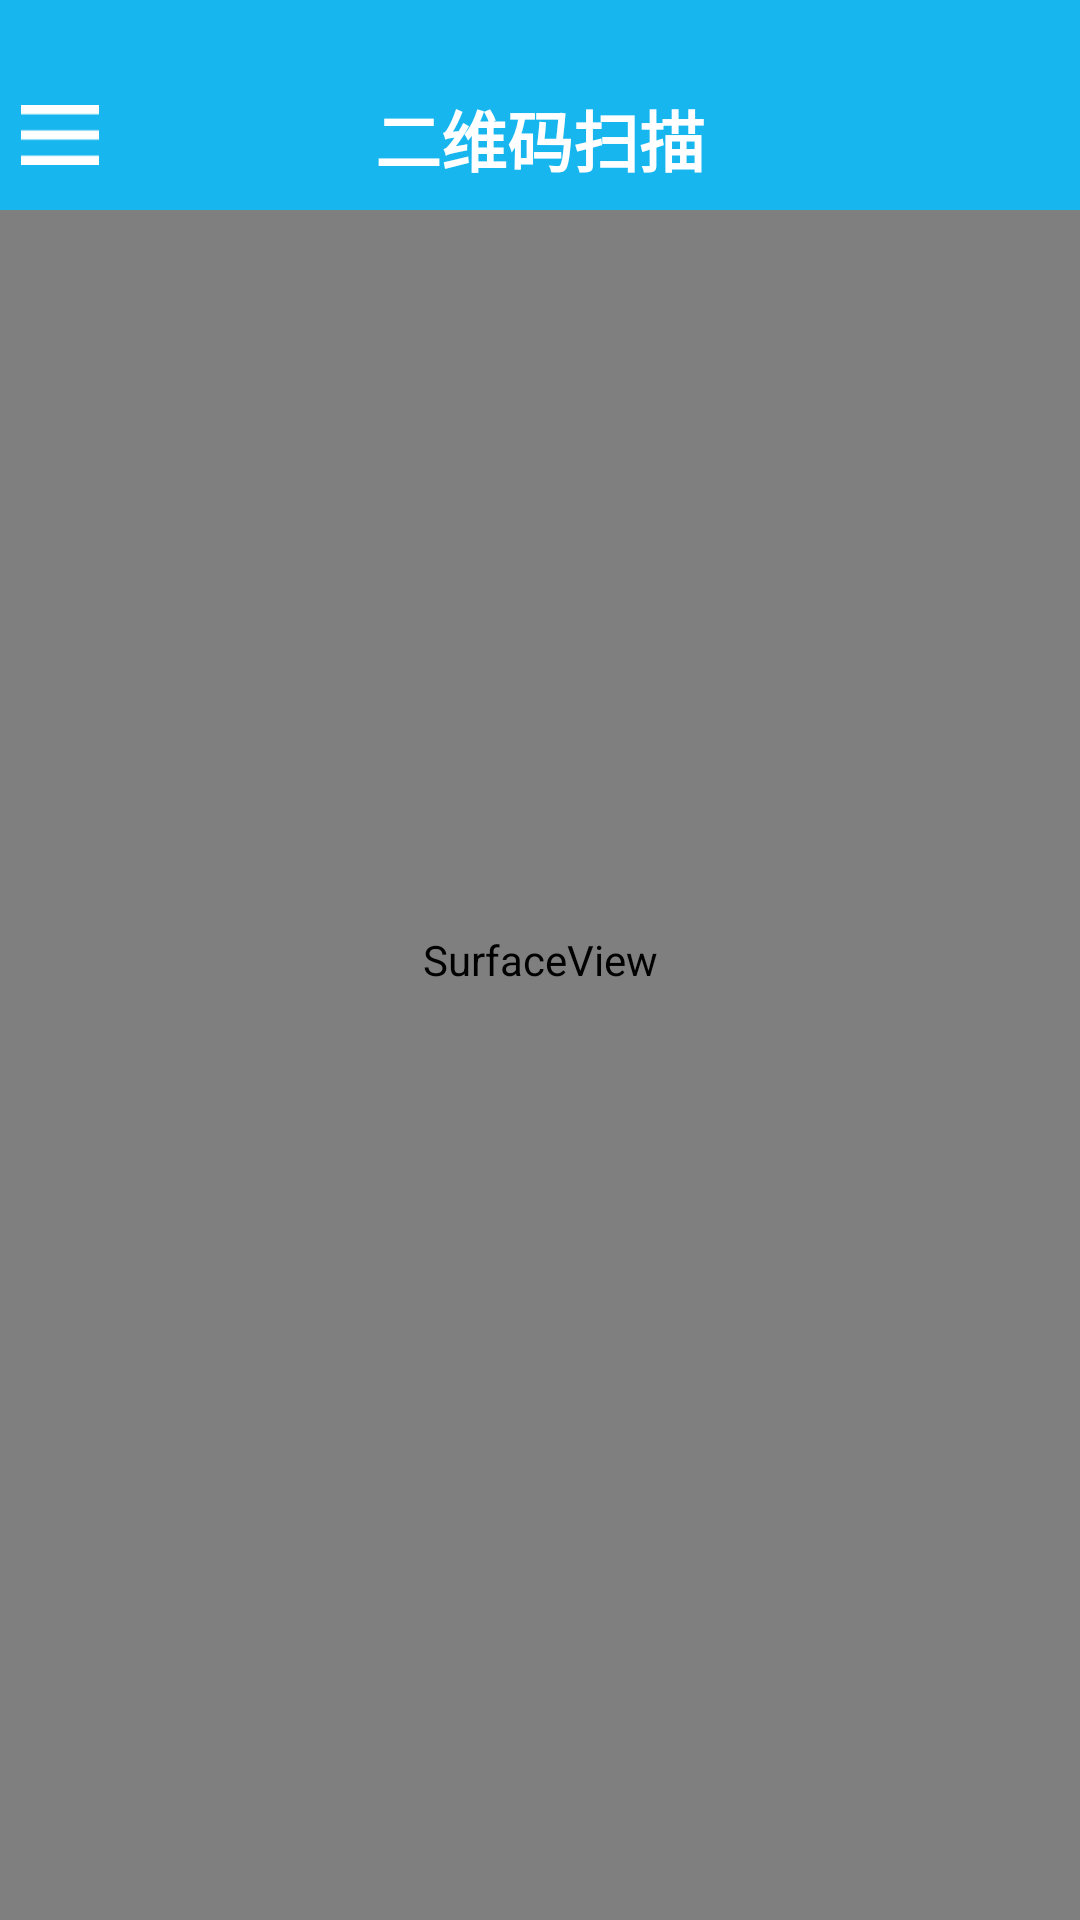

Write the Android layout XML for this screen, with the resource values it uses.
<!-- AndroidManifest.xml: application theme android:Theme.Light.NoTitleBar -->
<!-- res/layout/activity_capture.xml -->
<?xml version="1.0" encoding="utf-8"?>
<FrameLayout xmlns:android="http://schemas.android.com/apk/res/android"
    android:layout_width="fill_parent"
        android:layout_height="fill_parent" >

    <RelativeLayout
        android:layout_width="fill_parent"
        android:layout_height="fill_parent" >

        <SurfaceView
            android:id="@+id/preview_view"
            android:layout_width="fill_parent"
            android:layout_height="fill_parent"
            android:layout_gravity="center" />

        <com.mining.app.zxing.view.ViewfinderView
            android:id="@+id/viewfinder_view"
            android:layout_width="wrap_content"
            android:layout_height="wrap_content" />

        <include
            android:id="@+id/include1"
            layout="@layout/qrcode_header" />
    </RelativeLayout>

</FrameLayout>
<!-- res/layout/qrcode_header.xml (included above) -->
<?xml version="1.0" encoding="utf-8"?>
<RelativeLayout xmlns:android="http://schemas.android.com/apk/res/android"
    android:layout_width="match_parent"
    android:layout_height="70dp"
    android:background="#18B6EF" >

    <TextView
        android:id="@+id/textview_title"
        android:layout_width="wrap_content"
        android:layout_height="wrap_content"
        android:layout_marginTop="30dp"
        android:layout_centerHorizontal="true"
        android:text="二维码扫描"
        android:textStyle="bold"
        android:textColor="#ffffff"
        android:textSize="22sp" />

    <ImageView
        android:id="@+id/button_back"
        android:layout_width="40dp"
        android:layout_height="40dp"
        android:layout_marginTop="25dp"
        android:padding="7dp"
        android:src="@drawable/shape_close_quit"
        />

</RelativeLayout>
<!-- resources referenced by this layout -->
<resources>
  <!-- drawable shape_close_quit (drawable) -->
  <?xml version="1.0" encoding="utf-8"?>
  <selector xmlns:android="http://schemas.android.com/apk/res/android">
      <item android:state_pressed="true"
          android:drawable="@mipmap/btn_back_close_pressed" /> 
  
      <item android:drawable="@mipmap/btn_back_close_normal" /> 
  </selector>
</resources>
